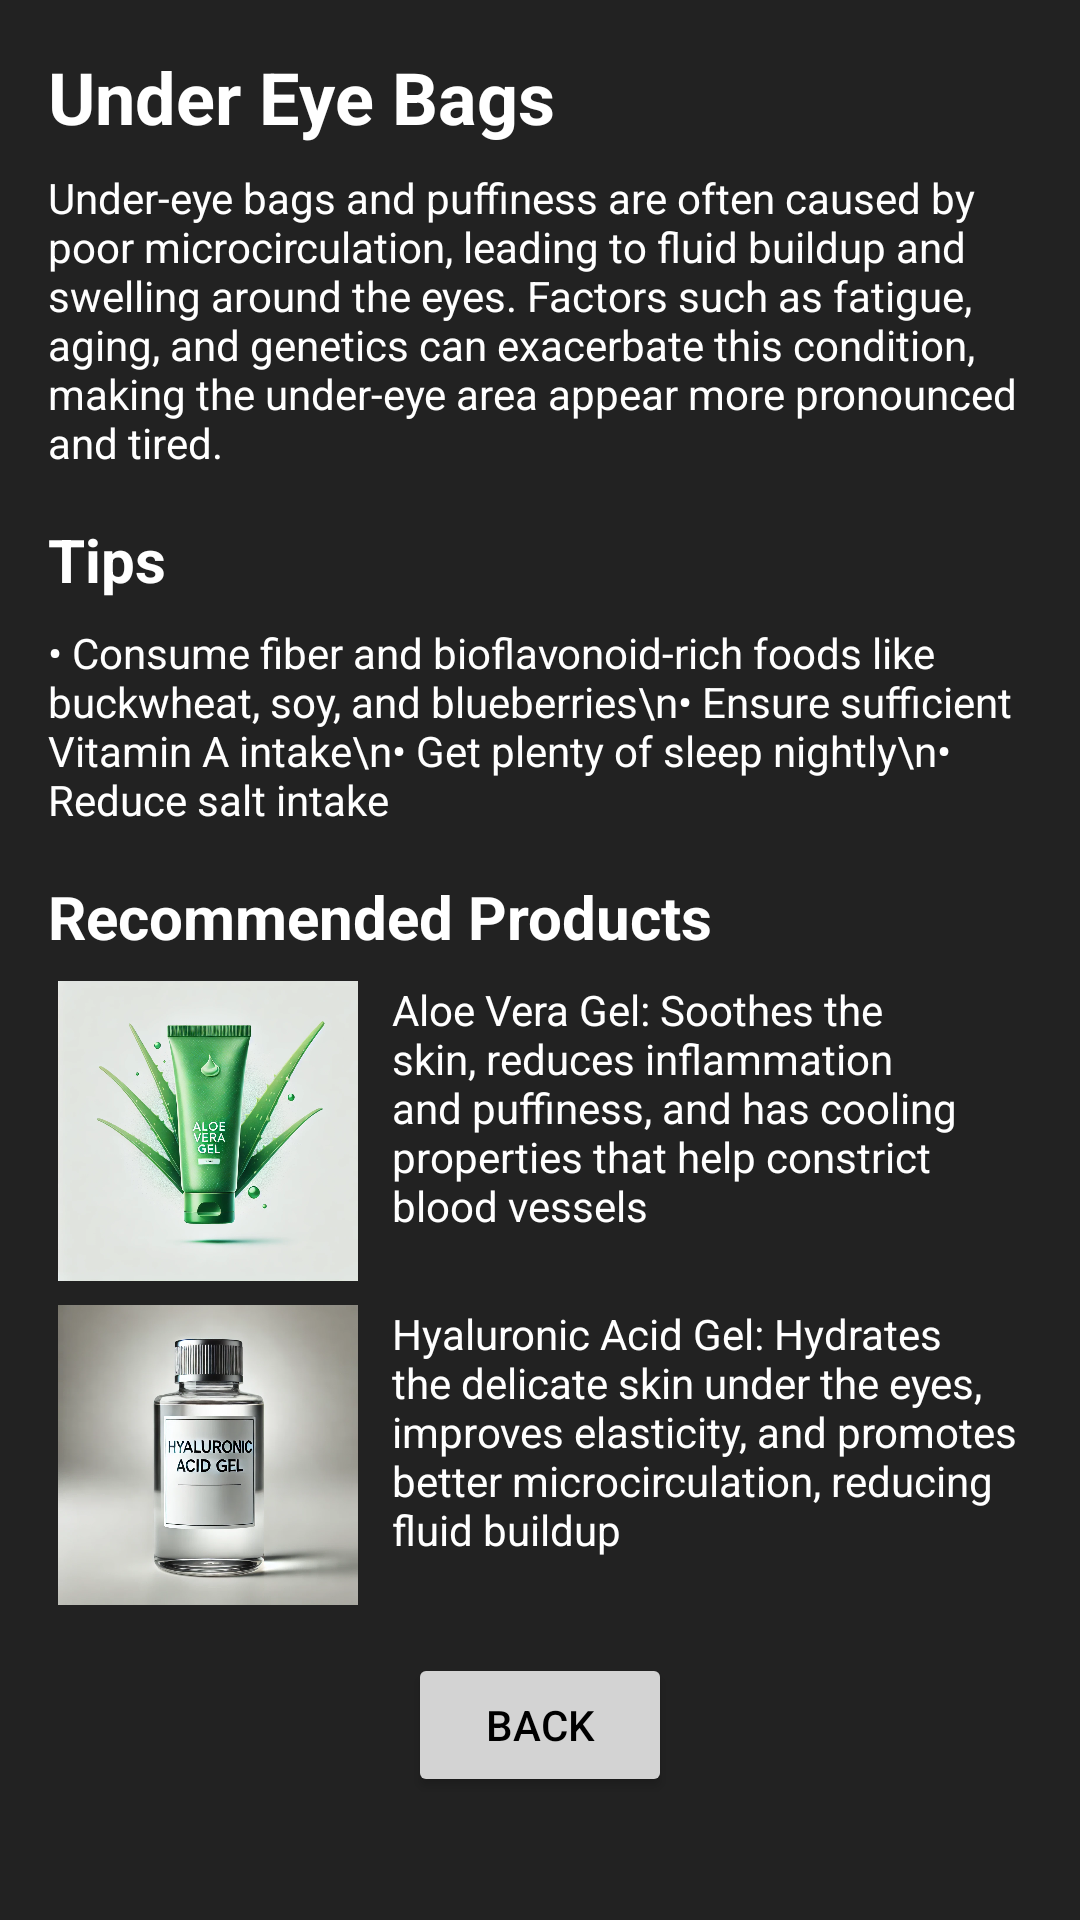

Layout XML and referenced resources for this Android screen:
<!-- AndroidManifest.xml: application theme Theme.SkinBeauty -->
<!-- res/layout/fragment_under_eye_bags.xml -->
<?xml version="1.0" encoding="utf-8"?>
<ScrollView xmlns:android="http://schemas.android.com/apk/res/android"
    xmlns:app="http://schemas.android.com/apk/res-auto"
    xmlns:tools="http://schemas.android.com/tools"
    android:layout_width="match_parent"
    android:layout_height="match_parent"
    android:background="#222"
    tools:context=".ui.tips.UnderEyeBagsFragment">

    <LinearLayout
        android:layout_width="match_parent"
        android:layout_height="wrap_content"
        android:orientation="vertical"
        android:padding="16dp">

        
        <TextView
            android:layout_width="wrap_content"
            android:layout_height="wrap_content"
            android:text="Under Eye Bags"
            android:textColor="#ffffff"
            android:textSize="24sp"
            android:textStyle="bold" />

        
        <TextView
            android:layout_width="wrap_content"
            android:layout_height="wrap_content"
            android:text="Under-eye bags and puffiness are often caused by poor microcirculation, leading to fluid buildup and swelling around the eyes. Factors such as fatigue, aging, and genetics can exacerbate this condition, making the under-eye area appear more pronounced and tired."
            android:textColor="#ffffff"
            android:layout_marginTop="8dp" />

        
        <TextView
            android:layout_width="wrap_content"
            android:layout_height="wrap_content"
            android:text="Tips"
            android:textColor="#ffffff"
            android:textSize="20sp"
            android:textStyle="bold"
            android:layout_marginTop="16dp" />

        <TextView
            android:layout_width="wrap_content"
            android:layout_height="wrap_content"
            android:text="• Consume fiber and bioflavonoid-rich foods like buckwheat, soy, and blueberries\n• Ensure sufficient Vitamin A intake\n• Get plenty of sleep nightly\n• Reduce salt intake"
            android:textColor="#ffffff"
            android:layout_marginTop="8dp" />

        
        <TextView
            android:layout_width="wrap_content"
            android:layout_height="wrap_content"
            android:text="Recommended Products"
            android:textColor="#ffffff"
            android:textSize="20sp"
            android:textStyle="bold"
            android:layout_marginTop="16dp" />

        
        <LinearLayout
            android:layout_width="match_parent"
            android:layout_height="wrap_content"
            android:orientation="horizontal"
            android:layout_marginTop="8dp">

            <ImageView
                android:layout_width="0dp"
                android:layout_height="100dp"
                android:layout_weight="1"
                android:src="@drawable/aloe_vera_gel" />

            <TextView
                android:layout_width="0dp"
                android:layout_height="wrap_content"
                android:layout_weight="2"
                android:text="Aloe Vera Gel: Soothes the skin, reduces inflammation and puffiness, and has cooling properties that help constrict blood vessels"
                android:textColor="#ffffff"
                android:layout_marginStart="8dp" />
        </LinearLayout>

        
        <LinearLayout
            android:layout_width="match_parent"
            android:layout_height="wrap_content"
            android:orientation="horizontal"
            android:layout_marginTop="8dp">

            <ImageView
                android:layout_width="0dp"
                android:layout_height="100dp"
                android:layout_weight="1"
                android:src="@drawable/hyaluronic_acid_gel" />

            <TextView
                android:layout_width="0dp"
                android:layout_height="wrap_content"
                android:layout_weight="2"
                android:text="Hyaluronic Acid Gel: Hydrates the delicate skin under the eyes, improves elasticity, and promotes better microcirculation, reducing fluid buildup"
                android:textColor="#ffffff"
                android:layout_marginStart="8dp" />
        </LinearLayout>

        
        <Button
            android:id="@+id/back_button"
            android:layout_width="wrap_content"
            android:layout_height="wrap_content"
            android:text="Back"
            android:textColor="#000000"
            android:backgroundTint="#D3D3D3"
            android:layout_gravity="center"
            android:layout_marginTop="16dp" />
    </LinearLayout>
</ScrollView>
<!-- resources referenced by this layout -->
<resources>
  <!-- drawable aloe_vera_gel: png bitmap (drawable, 678077 bytes) -->
  <!-- drawable hyaluronic_acid_gel: png bitmap (drawable, 338516 bytes) -->
  <style name="Theme.SkinBeauty" parent="Theme.MaterialComponents.DayNight.DarkActionBar">
          
          <item name="colorPrimary">@color/purple_500</item>
          <item name="colorPrimaryVariant">@color/purple_700</item>
          <item name="colorOnPrimary">@color/white</item>
          
          <item name="colorSecondary">@color/teal_200</item>
          <item name="colorSecondaryVariant">@color/teal_700</item>
          <item name="colorOnSecondary">@color/black</item>
          
          <item name="android:statusBarColor">?attr/colorPrimaryVariant</item>
          
      </style>
  <color name="purple_500">#FF6200EE</color>
  <color name="purple_700">#FF3700B3</color>
  <color name="white">#FFFFFFFF</color>
  <color name="teal_200">#FF03DAC5</color>
  <color name="teal_700">#FF018786</color>
  <color name="black">#FF000000</color>
</resources>
